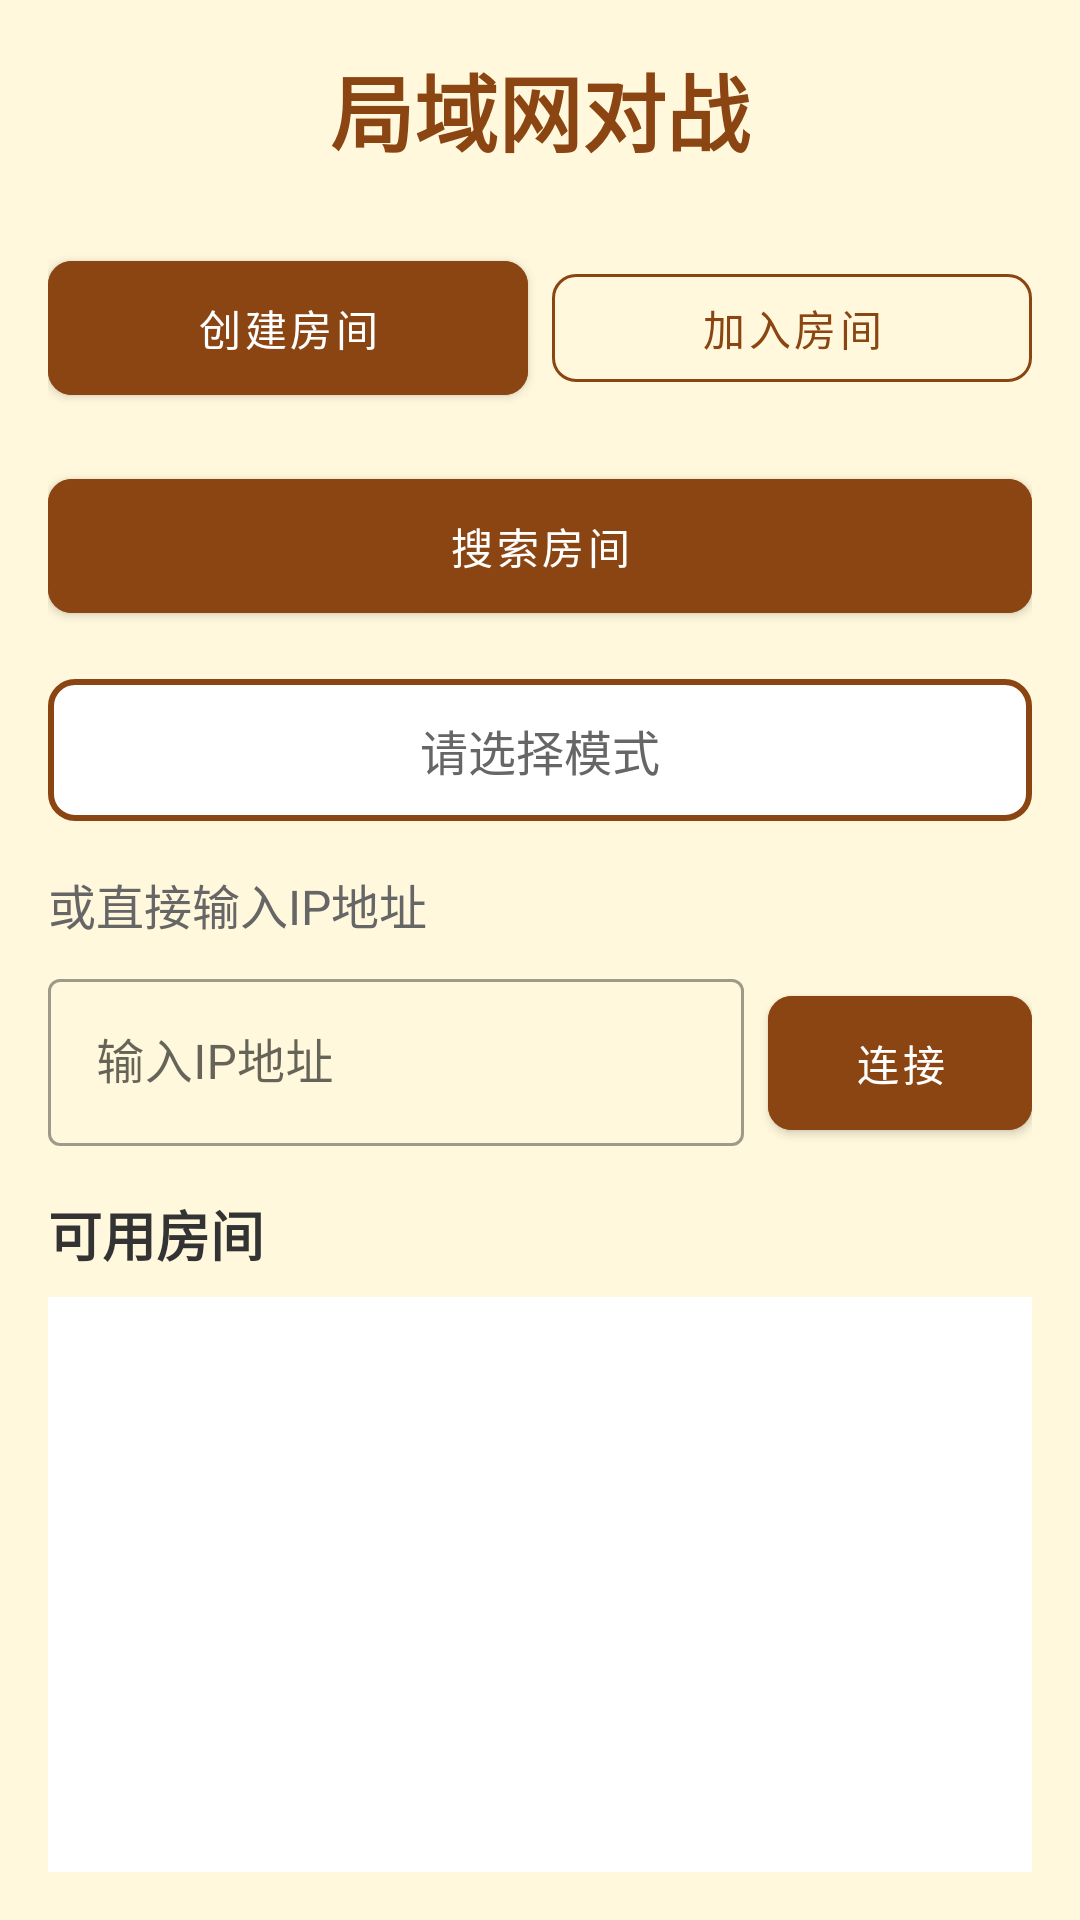

Reconstruct the res/layout file that produces this screen, plus the resources it refers to.
<!-- AndroidManifest.xml: application theme Theme.ChineseChess -->
<!-- res/layout/activity_wifi.xml -->
<?xml version="1.0" encoding="utf-8"?>
<LinearLayout xmlns:android="http://schemas.android.com/apk/res/android"
    xmlns:app="http://schemas.android.com/apk/res-auto"
    android:layout_width="match_parent"
    android:layout_height="match_parent"
    android:orientation="vertical"
    android:padding="16dp"
    android:background="@color/background">

    <TextView
        android:layout_width="wrap_content"
        android:layout_height="wrap_content"
        android:text="局域网对战"
        android:textSize="28sp"
        android:textStyle="bold"
        android:textColor="@color/primary"
        android:layout_gravity="center_horizontal"
        android:layout_marginBottom="24dp"/>

    <LinearLayout
        android:layout_width="match_parent"
        android:layout_height="wrap_content"
        android:orientation="horizontal"
        android:layout_marginBottom="16dp">

        <com.google.android.material.button.MaterialButton
            android:id="@+id/btnHost"
            android:layout_width="0dp"
            android:layout_height="wrap_content"
            android:layout_weight="1"
            android:text="@string/wifi_host"
            android:layout_marginEnd="8dp"
            app:cornerRadius="8dp"
            style="@style/Button.Primary"/>

        <com.google.android.material.button.MaterialButton
            android:id="@+id/btnJoin"
            android:layout_width="0dp"
            android:layout_height="wrap_content"
            android:layout_weight="1"
            android:text="@string/wifi_join"
            app:cornerRadius="8dp"
            style="@style/Button.Secondary"/>

    </LinearLayout>

    <com.google.android.material.button.MaterialButton
        android:id="@+id/btnScan"
        android:layout_width="match_parent"
        android:layout_height="wrap_content"
        android:text="@string/wifi_scan"
        android:layout_marginBottom="16dp"
        app:cornerRadius="8dp"
        style="@style/Button.Primary"/>

    <TextView
        android:id="@+id/tvStatus"
        android:layout_width="match_parent"
        android:layout_height="wrap_content"
        android:text="请选择模式"
        android:textSize="16sp"
        android:textColor="@color/text_secondary"
        android:gravity="center"
        android:padding="12dp"
        android:background="@drawable/bg_turn_indicator"
        android:layout_marginBottom="16dp"/>

    <TextView
        android:layout_width="wrap_content"
        android:layout_height="wrap_content"
        android:text="或直接输入IP地址"
        android:textSize="16sp"
        android:textColor="@color/text_secondary"
        android:layout_marginBottom="8dp"/>

    <LinearLayout
        android:layout_width="match_parent"
        android:layout_height="wrap_content"
        android:orientation="horizontal"
        android:layout_marginBottom="16dp">

        <com.google.android.material.textfield.TextInputLayout
            android:layout_width="0dp"
            android:layout_height="wrap_content"
            android:layout_weight="1"
            android:hint="@string/wifi_enter_ip"
            style="@style/Widget.MaterialComponents.TextInputLayout.OutlinedBox">

            <com.google.android.material.textfield.TextInputEditText
                android:id="@+id/etIpAddress"
                android:layout_width="match_parent"
                android:layout_height="wrap_content"
                android:inputType="number|numberDecimal"
                android:digits="0123456789."/>

        </com.google.android.material.textfield.TextInputLayout>

        <com.google.android.material.button.MaterialButton
            android:id="@+id/btnConnect"
            android:layout_width="wrap_content"
            android:layout_height="wrap_content"
            android:text="@string/wifi_connect"
            android:layout_marginStart="8dp"
            app:cornerRadius="8dp"
            style="@style/Button.Primary"/>

    </LinearLayout>

    <TextView
        android:layout_width="wrap_content"
        android:layout_height="wrap_content"
        android:text="可用房间"
        android:textSize="18sp"
        android:textStyle="bold"
        android:textColor="@color/text_primary"
        android:layout_marginBottom="8dp"/>

    <ListView
        android:id="@+id/lvHosts"
        android:layout_width="match_parent"
        android:layout_height="0dp"
        android:layout_weight="1"
        android:divider="@color/board_line"
        android:dividerHeight="1dp"
        android:background="@color/card_background"/>

</LinearLayout>
<!-- resources referenced by this layout -->
<resources>
  <color name="background">#FFF8DC</color>
  <color name="board_line">#8B4513</color>
  <color name="card_background">#FFFFFF</color>
  <color name="primary">#8B4513</color>
  <color name="text_primary">#333333</color>
  <color name="text_secondary">#666666</color>
  <!-- drawable bg_turn_indicator (drawable) -->
  <?xml version="1.0" encoding="utf-8"?>
  <shape xmlns:android="http://schemas.android.com/apk/res/android"
      android:shape="rectangle">
      <solid android:color="@color/card_background"/>
      <corners android:radius="8dp"/>
      <stroke android:width="2dp" android:color="@color/primary"/>
  </shape>
  <string name="wifi_connect">连接</string>
  <string name="wifi_enter_ip">输入IP地址</string>
  <string name="wifi_host">创建房间</string>
  <string name="wifi_join">加入房间</string>
  <string name="wifi_scan">搜索房间</string>
  <style name="Button.Primary" parent="Widget.MaterialComponents.Button">
          <item name="android:backgroundTint">@color/button_normal</item>
          <item name="android:textColor">@color/text_light</item>
          <item name="cornerRadius">8dp</item>
          <item name="android:padding">12dp</item>
      </style>
  <style name="Button.Secondary" parent="Widget.MaterialComponents.Button.OutlinedButton">
          <item name="strokeColor">@color/primary</item>
          <item name="android:textColor">@color/primary</item>
          <item name="cornerRadius">8dp</item>
      </style>
  <style name="Theme.ChineseChess" parent="Theme.MaterialComponents.DayNight.NoActionBar">
          <item name="colorPrimary">@color/primary</item>
          <item name="colorPrimaryVariant">@color/primary_dark</item>
          <item name="colorOnPrimary">@color/text_light</item>
          <item name="colorSecondary">@color/accent</item>
          <item name="colorSecondaryVariant">@color/accent</item>
          <item name="colorOnSecondary">@color/text_primary</item>
          <item name="android:statusBarColor">@color/primary_dark</item>
          <item name="android:windowBackground">@color/background</item>
      </style>
  <color name="button_normal">#8B4513</color>
  <color name="text_light">#FFFFFF</color>
  <color name="primary_dark">#5D2E0C</color>
  <color name="accent">#FFD700</color>
</resources>
